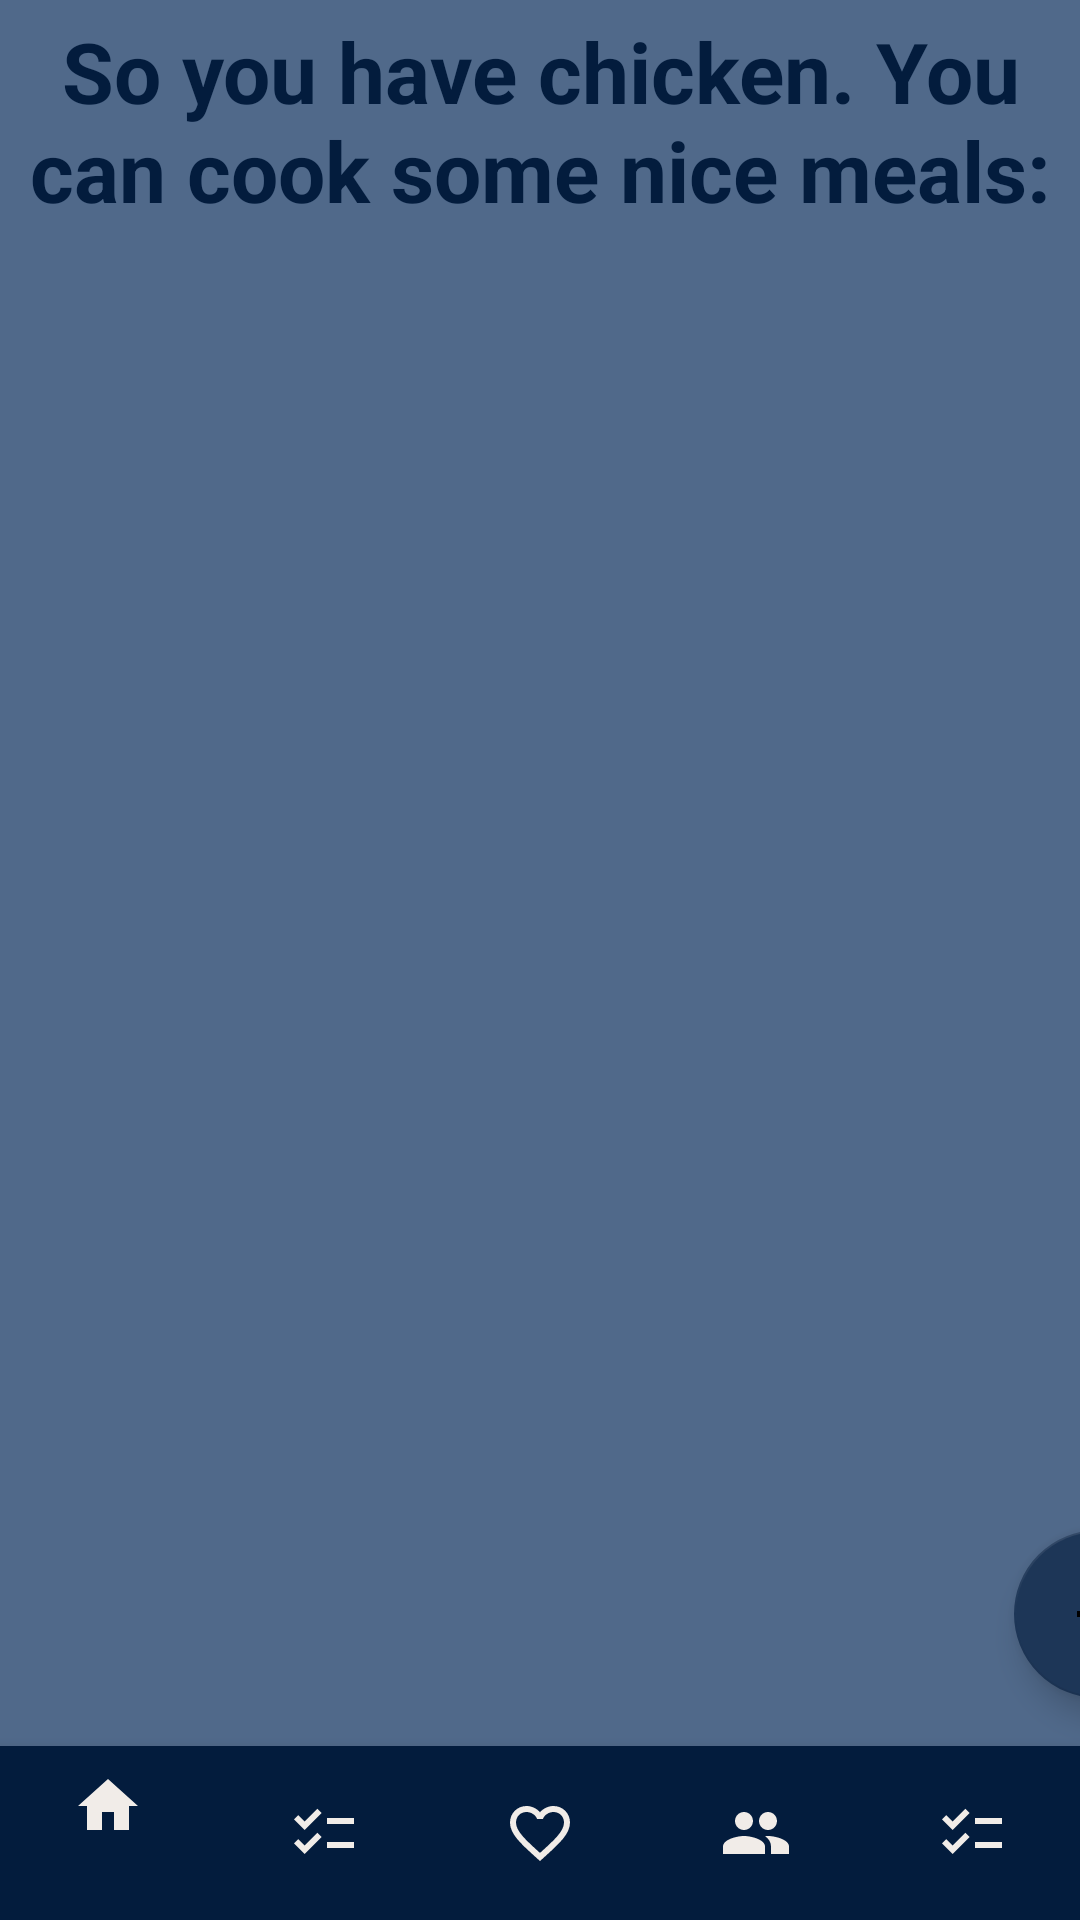

Layout XML and referenced resources for this Android screen:
<!-- AndroidManifest.xml: application theme Theme.MagicFridge -->
<!-- res/layout/activity_recipes.xml -->
<?xml version="1.0" encoding="utf-8"?>
<androidx.constraintlayout.widget.ConstraintLayout xmlns:android="http://schemas.android.com/apk/res/android"
    xmlns:app="http://schemas.android.com/apk/res-auto"
    xmlns:tools="http://schemas.android.com/tools"
    android:layout_width="match_parent"
    android:layout_height="match_parent"
    android:background="@color/light_blue"
    tools:context=".RecipesActivity">

    <TextView
        android:id="@+id/textView4"
        android:layout_width="wrap_content"
        android:layout_height="wrap_content"
        android:gravity="center"
        android:padding="5dp"
        android:text="So you have chicken. You can cook some nice meals:"
        android:textColor="@color/dark_blue"
        android:textSize="28sp"
        android:textStyle="bold"
        app:layout_constraintEnd_toEndOf="parent"
        app:layout_constraintHorizontal_bias="0.437"
        app:layout_constraintStart_toStartOf="parent"
        app:layout_constraintTop_toTopOf="parent" />

    <androidx.recyclerview.widget.RecyclerView
        android:id="@+id/recyclerView"
        android:layout_width="410dp"
        android:layout_height="460dp"
        app:layout_constraintBottom_toTopOf="@+id/bottomNav"
        app:layout_constraintEnd_toEndOf="parent"
        app:layout_constraintHorizontal_bias="0.0"
        app:layout_constraintStart_toStartOf="parent"
        tools:listitem="@layout/recipe_item" />

    <com.google.android.material.floatingactionbutton.FloatingActionButton
        android:id="@+id/btnAddRecipe"
        android:layout_width="wrap_content"
        android:layout_height="wrap_content"
        android:layout_marginEnd="16dp"
        android:layout_marginBottom="16dp"
        android:clickable="true"
        app:backgroundTint="@color/middle_blue"
        app:layout_constraintBottom_toBottomOf="@+id/recyclerView"
        app:layout_constraintEnd_toEndOf="@+id/recyclerView"
        app:srcCompat="@drawable/ic_baseline_add_24" />

    <com.google.android.material.bottomnavigation.BottomNavigationView
        android:id="@+id/bottomNav"
        android:layout_width="match_parent"
        android:layout_height="58dp"
        android:layout_alignParentBottom="true"
        android:elevation="2dp"
        app:itemBackground="@color/dark_blue"
        app:itemIconSize="24dp"
        app:itemIconTint="@color/beige"
        app:layout_constraintBottom_toBottomOf="parent"
        app:layout_constraintEnd_toEndOf="parent"
        app:layout_constraintHorizontal_bias="0.0"
        app:layout_constraintStart_toStartOf="parent"
        app:menu="@menu/bottom_menu" />

</androidx.constraintlayout.widget.ConstraintLayout>
<!-- res/layout/recipe_item.xml (included above) -->
<?xml version="1.0" encoding="utf-8"?>
<androidx.constraintlayout.widget.ConstraintLayout xmlns:android="http://schemas.android.com/apk/res/android"
    xmlns:app="http://schemas.android.com/apk/res-auto"
    xmlns:tools="http://schemas.android.com/tools"
    android:layout_width="match_parent"
    android:layout_height="wrap_content"
    android:backgroundTint="@color/light_blue">

    <androidx.cardview.widget.CardView
        android:id="@+id/cardView"
        android:layout_width="match_parent"
        android:layout_height="wrap_content"
        android:layout_margin="3dp"
        android:backgroundTint="@color/light_blue"
        app:cardCornerRadius="7dp"
        app:layout_constraintEnd_toEndOf="parent"
        app:layout_constraintStart_toStartOf="parent"
        app:layout_constraintTop_toTopOf="parent">

        <androidx.constraintlayout.widget.ConstraintLayout
            android:layout_width="match_parent"
            android:layout_height="wrap_content"
            android:layout_margin="10dp">


            <TextView
                android:id="@+id/tvRecipeName"
                android:layout_width="wrap_content"
                android:layout_height="wrap_content"
                android:layout_marginStart="8dp"
                android:layout_marginTop="16dp"
                android:text="recipe name"
                android:textColor="@color/dark_blue"
                android:textSize="24sp"
                android:textStyle="bold"
                app:layout_constraintStart_toStartOf="parent"
                app:layout_constraintTop_toTopOf="parent" />

            <ImageView
                android:id="@+id/imageView3"
                android:layout_width="30dp"
                android:layout_height="30dp"
                android:layout_marginStart="16dp"
                android:layout_marginTop="8dp"
                app:layout_constraintStart_toStartOf="parent"
                app:layout_constraintTop_toBottomOf="@+id/tvRecipeName"
                app:srcCompat="@drawable/ic_baseline_timer_24" />

            <TextView
                android:id="@+id/tvCookingTime"
                android:layout_width="wrap_content"
                android:layout_height="wrap_content"
                android:layout_marginStart="8dp"
                android:layout_marginTop="12dp"
                android:text="cooking time"
                android:textColor="@color/dark_blue"
                android:textSize="16sp"
                app:layout_constraintStart_toEndOf="@+id/imageView3"
                app:layout_constraintTop_toBottomOf="@+id/tvRecipeName" />

            <ImageView
                android:id="@+id/imageView4"
                android:layout_width="30dp"
                android:layout_height="30dp"
                android:layout_marginStart="16dp"
                android:layout_marginTop="8dp"
                app:layout_constraintStart_toStartOf="parent"
                app:layout_constraintTop_toBottomOf="@+id/imageView3"
                app:srcCompat="@drawable/ic_baseline_checklist_24" />

            <TextView
                android:id="@+id/tvIngredients"
                android:layout_width="0dp"
                android:layout_height="wrap_content"
                android:layout_marginStart="8dp"
                android:layout_marginTop="16dp"
                android:layout_marginEnd="8dp"
                android:layout_marginBottom="16dp"
                android:text="ingredients"
                android:textColor="@color/dark_blue"
                android:textSize="16sp"
                app:layout_constraintBottom_toBottomOf="parent"
                app:layout_constraintEnd_toEndOf="parent"
                app:layout_constraintStart_toEndOf="@+id/imageView4"
                app:layout_constraintTop_toBottomOf="@+id/tvCookingTime" />

            <ImageButton
                android:id="@+id/btnFavorite"
                android:layout_width="30dp"
                android:layout_height="30dp"
                android:layout_marginTop="16dp"
                android:layout_marginEnd="16dp"
                android:background="@color/light_blue"
                app:layout_constraintEnd_toEndOf="parent"
                app:layout_constraintTop_toTopOf="parent"
                app:srcCompat="@drawable/ic_baseline_favorite_border_24" />

        </androidx.constraintlayout.widget.ConstraintLayout>
    </androidx.cardview.widget.CardView>

</androidx.constraintlayout.widget.ConstraintLayout>
<!-- resources referenced by this layout -->
<resources>
  <color name="beige">#fff1ece8</color>
  <color name="dark_blue">#ff031C3D</color>
  <color name="light_blue">#ff50698a</color>
  <color name="middle_blue">#ff1d3657</color>
  <!-- drawable ic_baseline_add_24 (drawable) -->
  <vector android:height="50dp" android:tint="#E91E63"
      android:viewportHeight="24" android:viewportWidth="24"
      android:width="50dp" xmlns:android="http://schemas.android.com/apk/res/android">
      <path android:fillColor="@android:color/white" android:pathData="M19,13h-6v6h-2v-6H5v-2h6V5h2v6h6v2z"/>
  </vector>
  <!-- drawable ic_baseline_checklist_24 (drawable) -->
  <vector android:height="100dp" android:tint="#031C3D"
      android:viewportHeight="24" android:viewportWidth="24"
      android:width="100dp" xmlns:android="http://schemas.android.com/apk/res/android">
      <path android:fillColor="@android:color/white" android:pathData="M22,7h-9v2h9V7zM22,15h-9v2h9V15zM5.54,11L2,7.46l1.41,-1.41l2.12,2.12l4.24,-4.24l1.41,1.41L5.54,11zM5.54,19L2,15.46l1.41,-1.41l2.12,2.12l4.24,-4.24l1.41,1.41L5.54,19z"/>
  </vector>
  <!-- drawable ic_baseline_favorite_border_24 (drawable) -->
  <vector android:height="24dp" android:tint="#031C3D"
      android:viewportHeight="24" android:viewportWidth="24"
      android:width="24dp" xmlns:android="http://schemas.android.com/apk/res/android">
      <path android:fillColor="@android:color/white" android:pathData="M16.5,3c-1.74,0 -3.41,0.81 -4.5,2.09C10.91,3.81 9.24,3 7.5,3 4.42,3 2,5.42 2,8.5c0,3.78 3.4,6.86 8.55,11.54L12,21.35l1.45,-1.32C18.6,15.36 22,12.28 22,8.5 22,5.42 19.58,3 16.5,3zM12.1,18.55l-0.1,0.1 -0.1,-0.1C7.14,14.24 4,11.39 4,8.5 4,6.5 5.5,5 7.5,5c1.54,0 3.04,0.99 3.57,2.36h1.87C13.46,5.99 14.96,5 16.5,5c2,0 3.5,1.5 3.5,3.5 0,2.89 -3.14,5.74 -7.9,10.05z"/>
  </vector>
  <!-- drawable ic_baseline_timer_24 (drawable) -->
  <vector android:height="50dp" android:tint="#031C3D"
      android:viewportHeight="24" android:viewportWidth="24"
      android:width="50dp" xmlns:android="http://schemas.android.com/apk/res/android">
      <path android:fillColor="@android:color/white" android:pathData="M15,1L9,1v2h6L15,1zM11,14h2L13,8h-2v6zM19.03,7.39l1.42,-1.42c-0.43,-0.51 -0.9,-0.99 -1.41,-1.41l-1.42,1.42C16.07,4.74 14.12,4 12,4c-4.97,0 -9,4.03 -9,9s4.02,9 9,9 9,-4.03 9,-9c0,-2.12 -0.74,-4.07 -1.97,-5.61zM12,20c-3.87,0 -7,-3.13 -7,-7s3.13,-7 7,-7 7,3.13 7,7 -3.13,7 -7,7z"/>
  </vector>
  <style name="Theme.MagicFridge" parent="Theme.MaterialComponents.DayNight.DarkActionBar">
          
          <item name="android:colorPrimary">@color/beige</item>
  
          <item name="colorPrimaryVariant">@color/mid_blue</item>
          <item name="colorOnPrimary">@color/beige</item>
          
          <item name="colorSecondary">@color/middle_blue</item>
          <item name="colorSecondaryVariant">@color/light_blue</item>
          <item name="colorOnSecondary">@color/black</item>
          
  
          <item name="buttonBarStyle">@color/dark_blue</item>
          
          <item name="cardBackgroundColor">@android:color/darker_gray</item>
          <item name="android:textColor">@color/dark_blue</item>
  
          <item name="backgroundTint">@color/beige</item>
          <item name="iconTint">@color/dark_blue</item>
          <item name="android:statusBarColor">@color/dark_blue</item>
          <item name="android:navigationBarColor">@color/dark_blue</item>
  
          <item name="titleTextColor">@color/beige</item>
      </style>
  <color name="mid_blue">#ff1d3657</color>
  <color name="black">#FF000000</color>
</resources>
